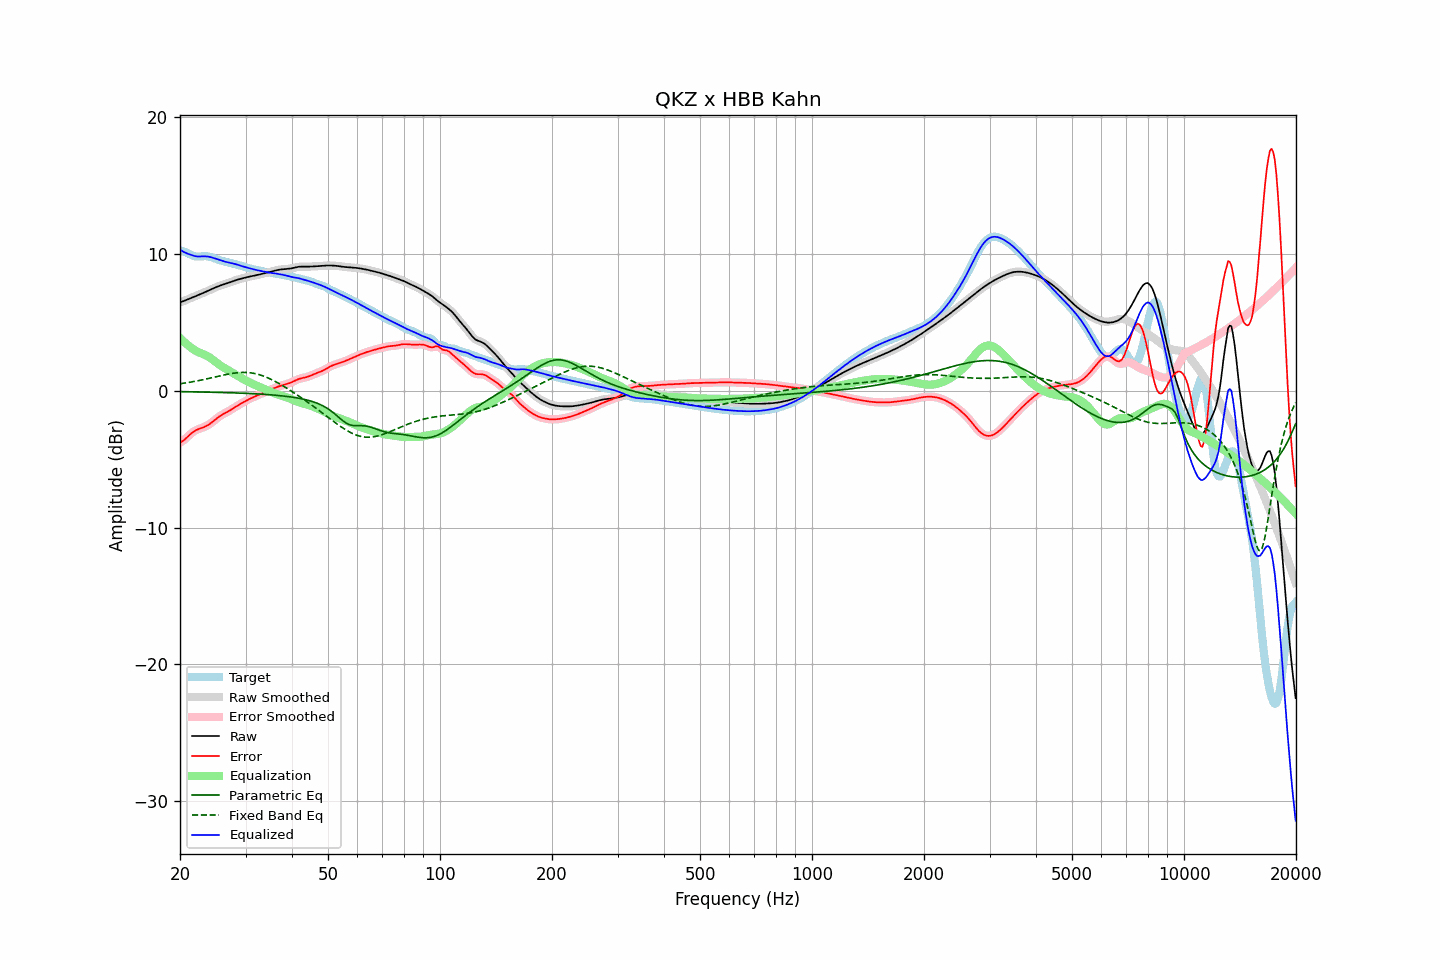

Source data for this figure (header and first rows):
frequency, raw, error, smoothed, error_smoothed, equalization, parametric_eq, fixed_band_eq, equalized_raw, equalized_smoothed, target
20.00, 6.45, -3.79, 6.45, -3.79, 3.85, -0.07, 0.50, 10.30, 10.30, 10.24
20.20, 6.49, -3.73, 6.49, -3.72, 3.73, -0.07, 0.52, 10.22, 10.22, 10.22
20.40, 6.54, -3.65, 6.54, -3.64, 3.62, -0.08, 0.54, 10.16, 10.16, 10.18
20.61, 6.58, -3.56, 6.58, -3.55, 3.51, -0.08, 0.56, 10.10, 10.10, 10.14
20.81, 6.63, -3.45, 6.63, -3.45, 3.41, -0.08, 0.57, 10.04, 10.04, 10.08
21.02, 6.68, -3.34, 6.68, -3.34, 3.32, -0.08, 0.59, 10.00, 10.00, 10.02
21.23, 6.73, -3.23, 6.73, -3.23, 3.22, -0.08, 0.61, 9.95, 9.95, 9.96
21.44, 6.78, -3.12, 6.78, -3.12, 3.14, -0.08, 0.63, 9.92, 9.92, 9.90
21.66, 6.82, -3.03, 6.82, -3.03, 3.05, -0.09, 0.66, 9.87, 9.87, 9.86
21.87, 6.87, -2.95, 6.87, -2.95, 2.97, -0.09, 0.68, 9.84, 9.84, 9.82
22.09, 6.92, -2.88, 6.92, -2.88, 2.90, -0.09, 0.70, 9.82, 9.82, 9.80
22.31, 6.97, -2.83, 6.97, -2.83, 2.84, -0.09, 0.72, 9.80, 9.80, 9.80
22.54, 7.02, -2.78, 7.02, -2.78, 2.79, -0.10, 0.75, 9.80, 9.80, 9.80
22.76, 7.07, -2.74, 7.07, -2.74, 2.74, -0.10, 0.77, 9.81, 9.81, 9.81
22.99, 7.12, -2.70, 7.12, -2.70, 2.69, -0.10, 0.79, 9.81, 9.81, 9.82
23.22, 7.17, -2.66, 7.17, -2.66, 2.65, -0.10, 0.82, 9.81, 9.81, 9.82
23.45, 7.22, -2.60, 7.22, -2.60, 2.59, -0.10, 0.85, 9.81, 9.81, 9.82
23.69, 7.27, -2.54, 7.27, -2.54, 2.53, -0.11, 0.87, 9.80, 9.80, 9.81
23.92, 7.32, -2.47, 7.32, -2.47, 2.46, -0.11, 0.90, 9.78, 9.78, 9.80
24.16, 7.38, -2.39, 7.38, -2.39, 2.38, -0.11, 0.92, 9.76, 9.76, 9.77
24.40, 7.43, -2.30, 7.43, -2.30, 2.29, -0.11, 0.95, 9.73, 9.73, 9.73
24.65, 7.49, -2.20, 7.49, -2.20, 2.20, -0.12, 0.98, 9.69, 9.69, 9.69
24.89, 7.54, -2.11, 7.54, -2.11, 2.11, -0.12, 1.01, 9.65, 9.65, 9.65
25.14, 7.59, -2.01, 7.59, -2.01, 2.02, -0.12, 1.03, 9.61, 9.61, 9.60
25.39, 7.64, -1.92, 7.64, -1.93, 1.94, -0.13, 1.06, 9.57, 9.57, 9.56
25.65, 7.68, -1.84, 7.68, -1.84, 1.85, -0.13, 1.09, 9.53, 9.53, 9.52
25.91, 7.72, -1.77, 7.72, -1.77, 1.78, -0.13, 1.11, 9.49, 9.49, 9.49
26.16, 7.75, -1.70, 7.75, -1.70, 1.71, -0.14, 1.14, 9.46, 9.46, 9.45
26.43, 7.79, -1.64, 7.79, -1.64, 1.64, -0.14, 1.16, 9.43, 9.43, 9.43
26.69, 7.83, -1.58, 7.83, -1.58, 1.57, -0.14, 1.19, 9.40, 9.39, 9.40
26.96, 7.86, -1.51, 7.87, -1.51, 1.50, -0.15, 1.21, 9.37, 9.37, 9.38
27.23, 7.91, -1.44, 7.91, -1.44, 1.43, -0.15, 1.23, 9.34, 9.34, 9.35
27.50, 7.95, -1.37, 7.95, -1.37, 1.36, -0.15, 1.25, 9.32, 9.32, 9.32
27.77, 8.00, -1.29, 8.00, -1.29, 1.29, -0.16, 1.27, 9.29, 9.29, 9.29
28.05, 8.04, -1.22, 8.04, -1.22, 1.22, -0.16, 1.29, 9.26, 9.26, 9.26
28.33, 8.08, -1.14, 8.08, -1.14, 1.15, -0.17, 1.30, 9.23, 9.23, 9.22
28.62, 8.12, -1.07, 8.12, -1.07, 1.08, -0.17, 1.31, 9.19, 9.19, 9.19
28.90, 8.15, -1.00, 8.15, -1.00, 1.01, -0.18, 1.32, 9.16, 9.16, 9.15
29.19, 8.18, -0.94, 8.18, -0.94, 0.94, -0.18, 1.33, 9.12, 9.12, 9.12
29.48, 8.21, -0.87, 8.21, -0.87, 0.87, -0.19, 1.33, 9.08, 9.08, 9.08
29.78, 8.24, -0.81, 8.24, -0.81, 0.81, -0.19, 1.34, 9.05, 9.05, 9.05
30.08, 8.27, -0.74, 8.27, -0.74, 0.74, -0.20, 1.33, 9.01, 9.01, 9.02
30.38, 8.30, -0.68, 8.30, -0.68, 0.68, -0.20, 1.33, 8.98, 8.98, 8.98
30.68, 8.33, -0.62, 8.33, -0.62, 0.62, -0.21, 1.32, 8.95, 8.95, 8.95
30.99, 8.35, -0.56, 8.35, -0.56, 0.56, -0.21, 1.30, 8.92, 8.92, 8.91
31.30, 8.38, -0.51, 8.38, -0.51, 0.51, -0.22, 1.29, 8.89, 8.89, 8.88
31.61, 8.40, -0.45, 8.40, -0.45, 0.45, -0.22, 1.27, 8.85, 8.85, 8.85
31.93, 8.42, -0.40, 8.42, -0.40, 0.40, -0.23, 1.24, 8.83, 8.83, 8.83
32.24, 8.45, -0.35, 8.45, -0.35, 0.35, -0.24, 1.21, 8.80, 8.80, 8.80
32.57, 8.48, -0.30, 8.48, -0.30, 0.30, -0.24, 1.18, 8.77, 8.78, 8.78
32.89, 8.50, -0.25, 8.50, -0.25, 0.25, -0.25, 1.15, 8.75, 8.75, 8.75
33.22, 8.53, -0.20, 8.53, -0.20, 0.20, -0.26, 1.11, 8.73, 8.73, 8.73
33.55, 8.56, -0.15, 8.56, -0.15, 0.15, -0.27, 1.06, 8.70, 8.70, 8.70
33.89, 8.58, -0.10, 8.58, -0.10, 0.10, -0.27, 1.02, 8.68, 8.68, 8.68
34.23, 8.61, -0.05, 8.61, -0.05, 0.04, -0.28, 0.97, 8.66, 8.66, 8.66
34.57, 8.64, 0.00, 8.64, 0.00, -0.01, -0.29, 0.92, 8.63, 8.64, 8.64
34.92, 8.67, 0.06, 8.67, 0.06, -0.06, -0.30, 0.87, 8.62, 8.62, 8.62
35.27, 8.71, 0.11, 8.71, 0.11, -0.11, -0.31, 0.81, 8.60, 8.60, 8.60
35.62, 8.74, 0.16, 8.74, 0.16, -0.16, -0.32, 0.75, 8.58, 8.58, 8.58
35.97, 8.77, 0.21, 8.77, 0.20, -0.20, -0.33, 0.69, 8.57, 8.57, 8.56
... 635 more rows
